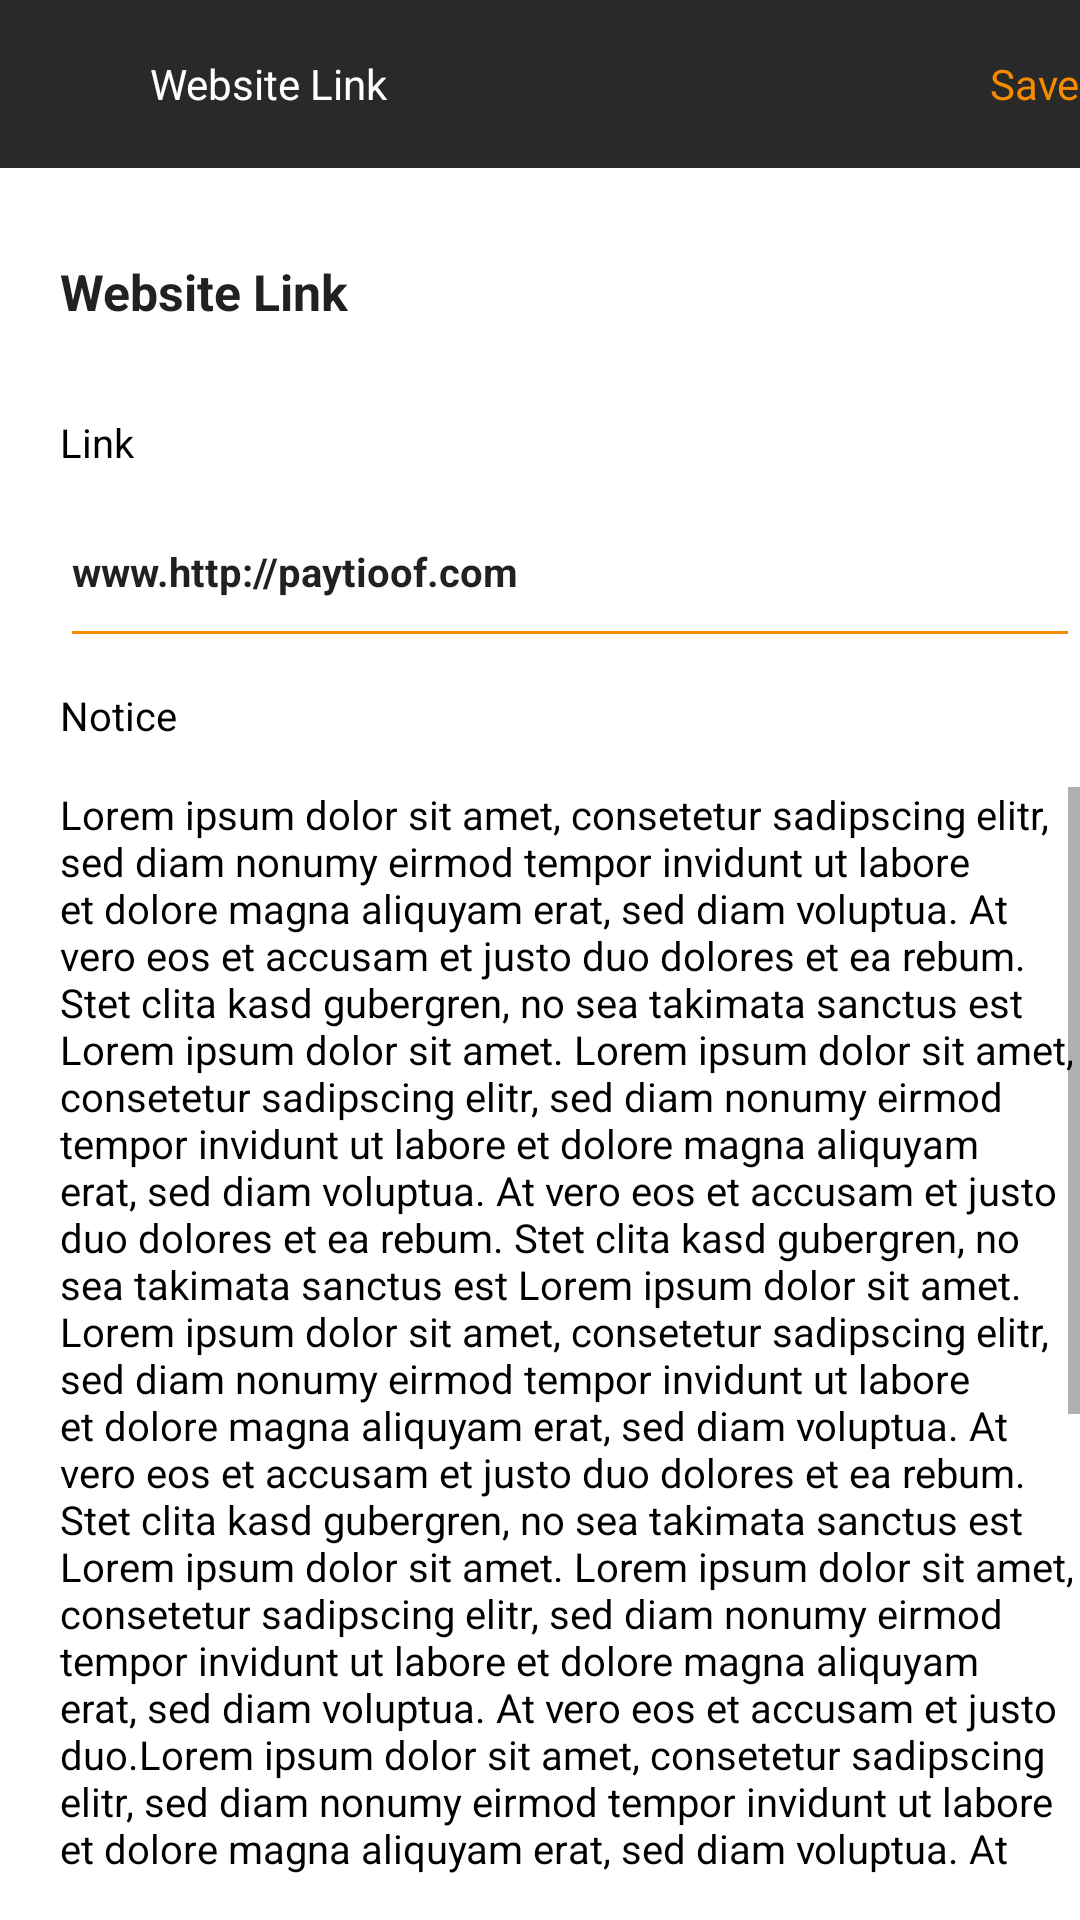

Produce the Android XML layout that renders to this screen, including the resource entries it uses.
<!-- AndroidManifest.xml: activity theme AppTheme.NoActionBar -->
<!-- res/layout/activity_website_edit.xml -->
<?xml version="1.0" encoding="utf-8"?>
<LinearLayout xmlns:android="http://schemas.android.com/apk/res/android"
    xmlns:app="http://schemas.android.com/apk/res-auto"
    xmlns:tools="http://schemas.android.com/tools"
    android:layout_width="match_parent"
    android:layout_height="match_parent"
    android:orientation="vertical"
    tools:context=".tt.ui.activities.WebsiteEditActivity">

    <com.google.android.material.appbar.AppBarLayout
        android:layout_width="match_parent"
        android:layout_height="wrap_content"
        >
        <androidx.appcompat.widget.Toolbar
            android:id="@+id/toolbar"
            android:layout_width="match_parent"
            android:layout_height="?attr/actionBarSize"
            app:layout_collapseMode="pin"
            app:popupTheme="@style/AppTheme.PopupOverlay"
            app:titleTextColor="@color/white">

            <ImageView
                android:id="@+id/iv_toolbar_back_arrow"
                android:layout_width="wrap_content"
                android:layout_height="wrap_content"
                android:src="@drawable/ic_baseline_arrow_back_24"/>
            <TextView
                android:id="@+id/tv_toolbar_title"
                android:layout_width="130dp"
                android:layout_height="wrap_content"
                android:text="Website Link"
                android:textColor="@color/white"
                android:layout_marginLeft="50dp"/>

            <TextView
                android:id="@+id/tv_save_update_website"
                android:layout_width="wrap_content"
                android:layout_height="wrap_content"
                android:text="Save"
                android:textColor="#F58B00"
                android:layout_marginLeft="150dp"/>
        </androidx.appcompat.widget.Toolbar>
    </com.google.android.material.appbar.AppBarLayout>

    <LinearLayout
        android:layout_width="match_parent"
        android:layout_height="wrap_content"
        android:layout_marginLeft="20dp"
        android:orientation="vertical">

        <TextView
            android:id="@+id/tv_website_link"
            android:layout_width="wrap_content"
            android:layout_height="wrap_content"
            android:layout_marginTop="30dp"
            android:layout_marginBottom="30dp"
            android:text="Website Link"
            android:textStyle="bold"
            android:textSize="50px"
            android:textColor="@color/primary_dark"/>

        
        <LinearLayout
            android:layout_width="match_parent"
            android:layout_height="wrap_content"
            android:orientation="vertical">

            <TextView
                android:id="@+id/tv_link"
                android:layout_width="wrap_content"
                android:layout_height="wrap_content"
                android:layout_marginBottom="15dp"
                android:text="Link"
                android:textSize="40px"
                android:textColor="#000000"/>

            <EditText
                android:id="@+id/et_link"
                android:layout_width="match_parent"
                android:layout_height="wrap_content"
                android:layout_marginBottom="10dp"
                android:paddingBottom="20dp"
                android:textSize="40px"
                android:text="www.http://paytioof.com"
                android:textStyle="bold"
                app:backgroundTint="#F58B00"
                android:backgroundTint="#F58B00"
                >
            </EditText>
        </LinearLayout>

        
        <LinearLayout
            android:layout_width="match_parent"
            android:layout_height="wrap_content"
            android:orientation="vertical">

            <TextView
                android:id="@+id/tv_notice"
                android:layout_width="wrap_content"
                android:layout_height="wrap_content"
                android:layout_marginBottom="15dp"
                android:text="Notice"
                android:textSize="40px"
                android:textColor="#000000"/>

            <TextView
                android:id="@+id/tv_notice_content"
                android:layout_width="wrap_content"
                android:layout_height="wrap_content"
                android:layout_marginBottom="15dp"
                android:text="Lorem ipsum dolor sit amet, consetetur sadipscing elitr, sed diam nonumy eirmod tempor invidunt ut labore et dolore magna aliquyam erat, sed diam voluptua. At vero eos et accusam et justo duo dolores et ea rebum. Stet clita kasd gubergren, no sea takimata sanctus est Lorem ipsum dolor sit amet. Lorem ipsum dolor sit amet, consetetur sadipscing elitr, sed diam nonumy eirmod tempor invidunt ut labore et dolore magna aliquyam erat, sed diam voluptua. At vero eos et accusam et justo duo dolores et ea rebum. Stet clita kasd gubergren, no sea takimata sanctus est Lorem ipsum dolor sit amet.
Lorem ipsum dolor sit amet, consetetur sadipscing elitr, sed diam nonumy eirmod tempor invidunt ut labore et dolore magna aliquyam erat, sed diam voluptua. At vero eos et accusam et justo duo dolores et ea rebum. Stet clita kasd gubergren, no sea takimata sanctus est Lorem ipsum dolor sit amet. Lorem ipsum dolor sit amet, consetetur sadipscing elitr, sed diam nonumy eirmod tempor invidunt ut labore et dolore magna aliquyam erat, sed diam voluptua. At vero eos et accusam et justo duo.Lorem ipsum dolor sit amet, consetetur sadipscing elitr, sed diam nonumy eirmod tempor invidunt ut labore et dolore magna aliquyam erat, sed diam voluptua. At vero eos et accusam et justo duo dolores et ea rebum. Stet clita kasd gubergren, no sea takimata sanctus est Lorem ipsum dolor sit amet. Lorem ipsum dolor sit amet, consetetur sadipscing elitr, sed diam nonumy eirmod tempor invidunt ut labore et dolore magna aliquyam erat, sed diam voluptua. At vero eos et accusam et justo duo dolores et ea rebum. Stet clita kasd gubergren, no sea takimata sanctus est Lorem ipsum dolor sit amet.
Lorem ipsum dolor sit amet, consetetur sadipscing elitr, sed diam nonumy eirmod tempor invidunt ut labore et dolore magna aliquyam erat, sed diam voluptua. At vero eos et accusam et justo duo dolores et ea rebum. Stet clita kasd gubergren, no sea takimata sanctus est Lorem ipsum dolor sit amet. Lorem ipsum dolor sit amet, consetetur sadipscing elitr, sed diam nonumy eirmod tempor invidunt ut labore et dolore magna aliquyam erat, sed diam voluptua. At vero eos et accusam et justo duo."
                android:textSize="40px"
                android:textColor="#000000"
                android:scrollbars="vertical"/>
        </LinearLayout>
    </LinearLayout>

</LinearLayout>
<!-- resources referenced by this layout -->
<resources>
  <color name="primary_dark">#212121</color>
  <color name="white">#FFFFFF</color>
  <style name="AppTheme.PopupOverlay" parent="ThemeOverlay.MaterialComponents.Light" />
  <style name="AppTheme.NoActionBar">
          <item name="windowActionBar">false</item>
          <item name="windowNoTitle">true</item>
      </style>
</resources>
